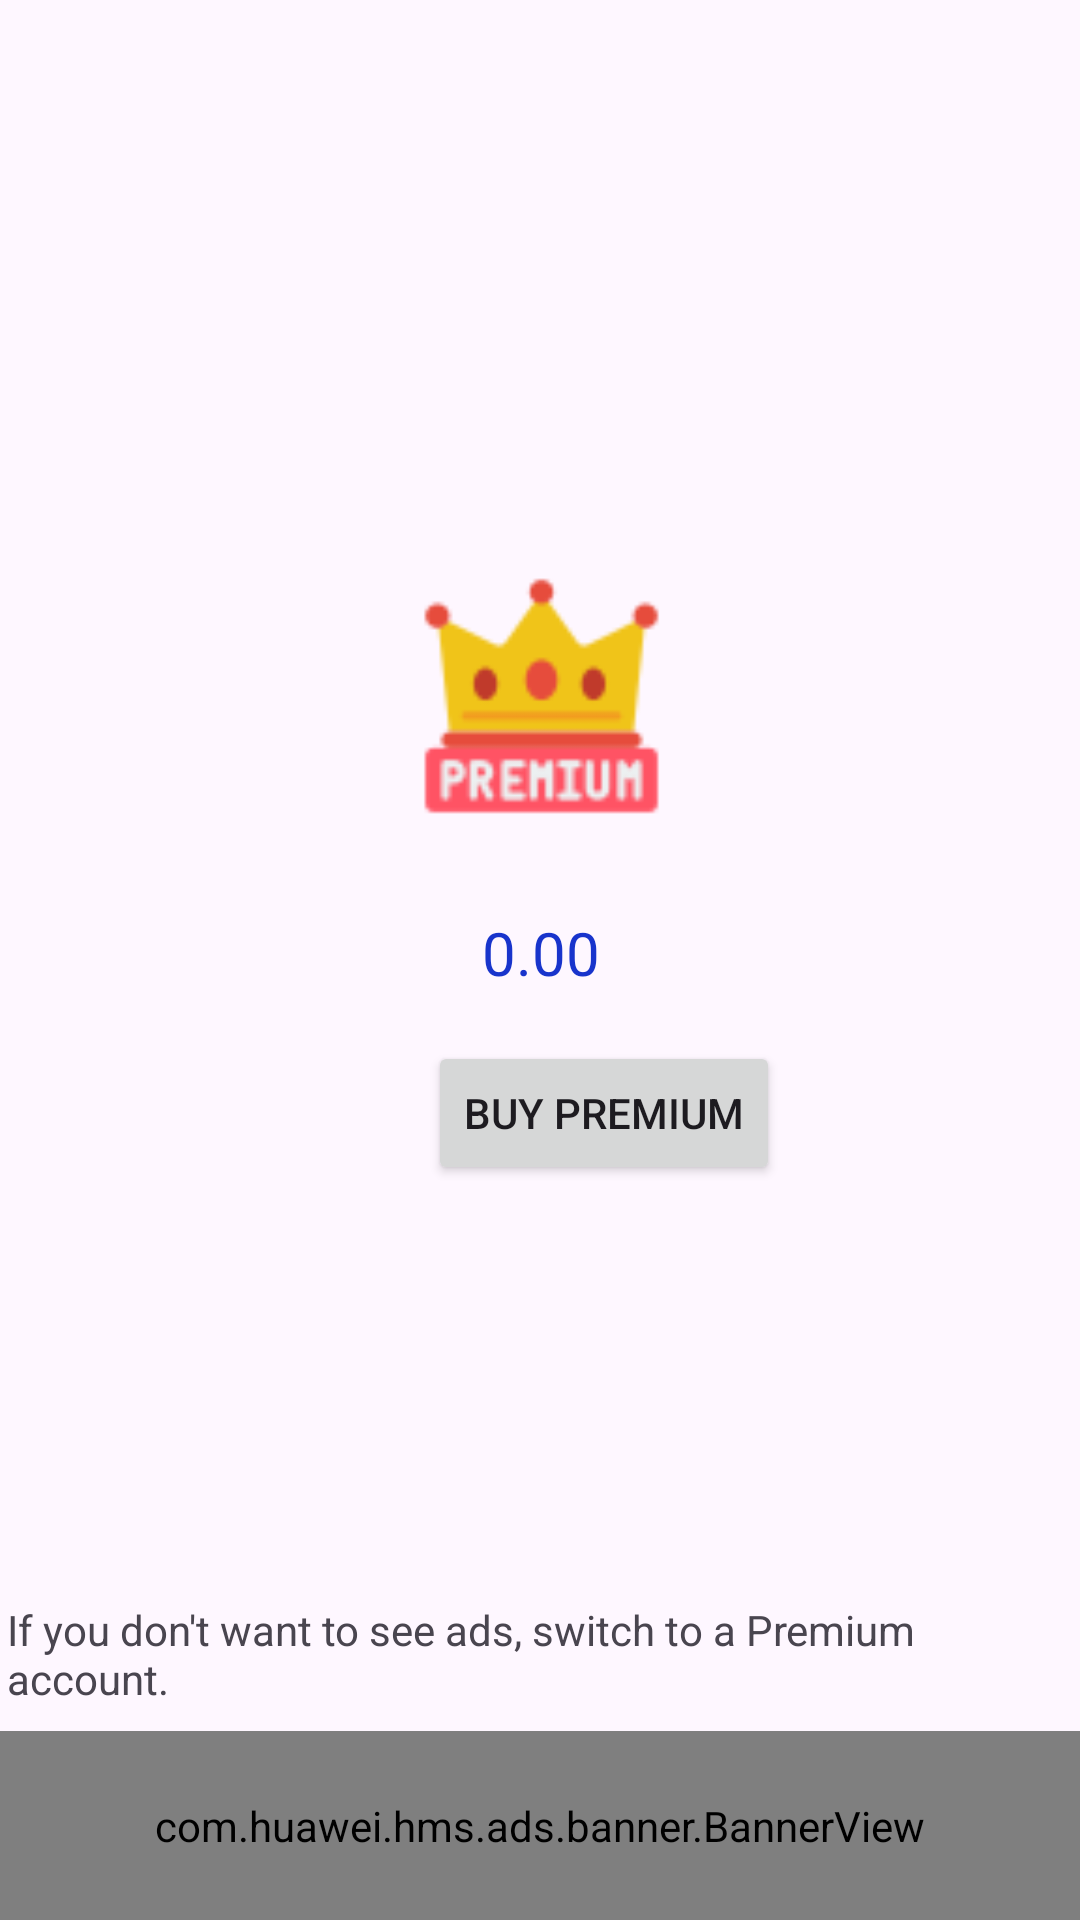

Android layout source for this screen:
<!-- AndroidManifest.xml: application theme Theme.FoodApp -->
<!-- res/layout/activity_premium.xml -->
<?xml version="1.0" encoding="utf-8"?>
<androidx.constraintlayout.widget.ConstraintLayout xmlns:android="http://schemas.android.com/apk/res/android"
    xmlns:app="http://schemas.android.com/apk/res-auto"
    xmlns:tools="http://schemas.android.com/tools"
    android:layout_width="match_parent"
    android:layout_height="match_parent"
    tools:context=".premiumActivity">

    <ImageView
        android:id="@+id/imgPremium"
        android:layout_width="95dp"
        android:layout_height="80dp"
        android:layout_marginStart="133dp"
        android:layout_marginTop="192dp"
        android:layout_marginEnd="132dp"
        android:src="@drawable/premium"
        app:layout_constraintEnd_toEndOf="parent"
        app:layout_constraintHorizontal_bias="0.0"
        app:layout_constraintStart_toStartOf="parent"
        app:layout_constraintTop_toTopOf="parent" />

    <Button
        android:id="@+id/btnPremium"
        android:layout_width="wrap_content"
        android:layout_height="wrap_content"
        android:layout_marginStart="102dp"
        android:layout_marginTop="16dp"
        android:layout_marginEnd="100dp"
        android:text="@string/Premiumhesap"
        app:layout_constraintEnd_toEndOf="parent"
        app:layout_constraintHorizontal_bias="1.0"
        app:layout_constraintStart_toStartOf="parent"
        app:layout_constraintTop_toBottomOf="@+id/txtPrice" />

    <TextView
        android:id="@+id/txtPrice"
        android:layout_width="wrap_content"
        android:layout_height="wrap_content"
        android:layout_marginStart="150dp"
        android:layout_marginTop="32dp"
        android:layout_marginEnd="153dp"
        android:text="@string/premiumprice"
        android:textColor="#1834CC"
        android:textSize="20sp"
        app:layout_constraintEnd_toEndOf="parent"
        app:layout_constraintHorizontal_bias="0.611"
        app:layout_constraintStart_toStartOf="parent"
        app:layout_constraintTop_toBottomOf="@+id/imgPremium" />

    <com.huawei.hms.ads.banner.BannerView
        android:id="@+id/bannerView"
        android:layout_width="match_parent"
        android:layout_height="63dp"
        android:layout_alignParentBottom="true"
        app:adId="testw6vs28auh3"
        app:bannerSize="BANNER_SIZE_360_57"
        app:layout_constraintBottom_toBottomOf="parent"
        app:layout_constraintEnd_toEndOf="parent"
        app:layout_constraintHorizontal_bias="0.0"
        app:layout_constraintStart_toStartOf="parent" />

    <TextView
        android:id="@+id/textView6"
        android:layout_width="wrap_content"
        android:layout_height="wrap_content"
        android:layout_marginStart="16dp"
        android:layout_marginEnd="16dp"
        android:layout_marginBottom="8dp"
        android:text="@string/textPremiumgecis"
        android:textSize="14sp"
        app:layout_constraintBottom_toTopOf="@+id/bannerView"
        app:layout_constraintEnd_toEndOf="parent"
        app:layout_constraintHorizontal_bias="0.428"
        app:layout_constraintStart_toStartOf="parent" />

</androidx.constraintlayout.widget.ConstraintLayout>
<!-- resources referenced by this layout -->
<resources>
  <!-- drawable premium: png bitmap (drawable, 3088 bytes) -->
  <string name="Premiumhesap">Buy Premium</string>
  <string name="premiumprice">0.00</string>
  <string name="textPremiumgecis">If you don\'t want to see ads, switch to a Premium account.</string>
  <style name="Theme.FoodApp" parent="Theme.Material3.DayNight.NoActionBar">
          
          <item name="android:windowActionBar">true</item>
          <item name="colorPrimary">@color/black</item>
          <item name="colorPrimaryVariant">#DD2E2E</item>
          <item name="colorOnPrimary">@color/white</item>
          
          <item name="colorSecondary">@color/teal_200</item>
          <item name="colorSecondaryVariant">@color/teal_700</item>
          <item name="colorOnSecondary">@color/black</item>
          
          <item name="android:statusBarColor">?attr/colorPrimaryVariant</item>
          
      </style>
  <color name="black">#FF000000</color>
  <color name="white">#FFFFFFFF</color>
  <color name="teal_200">#FF03DAC5</color>
  <color name="teal_700">#FF018786</color>
</resources>
